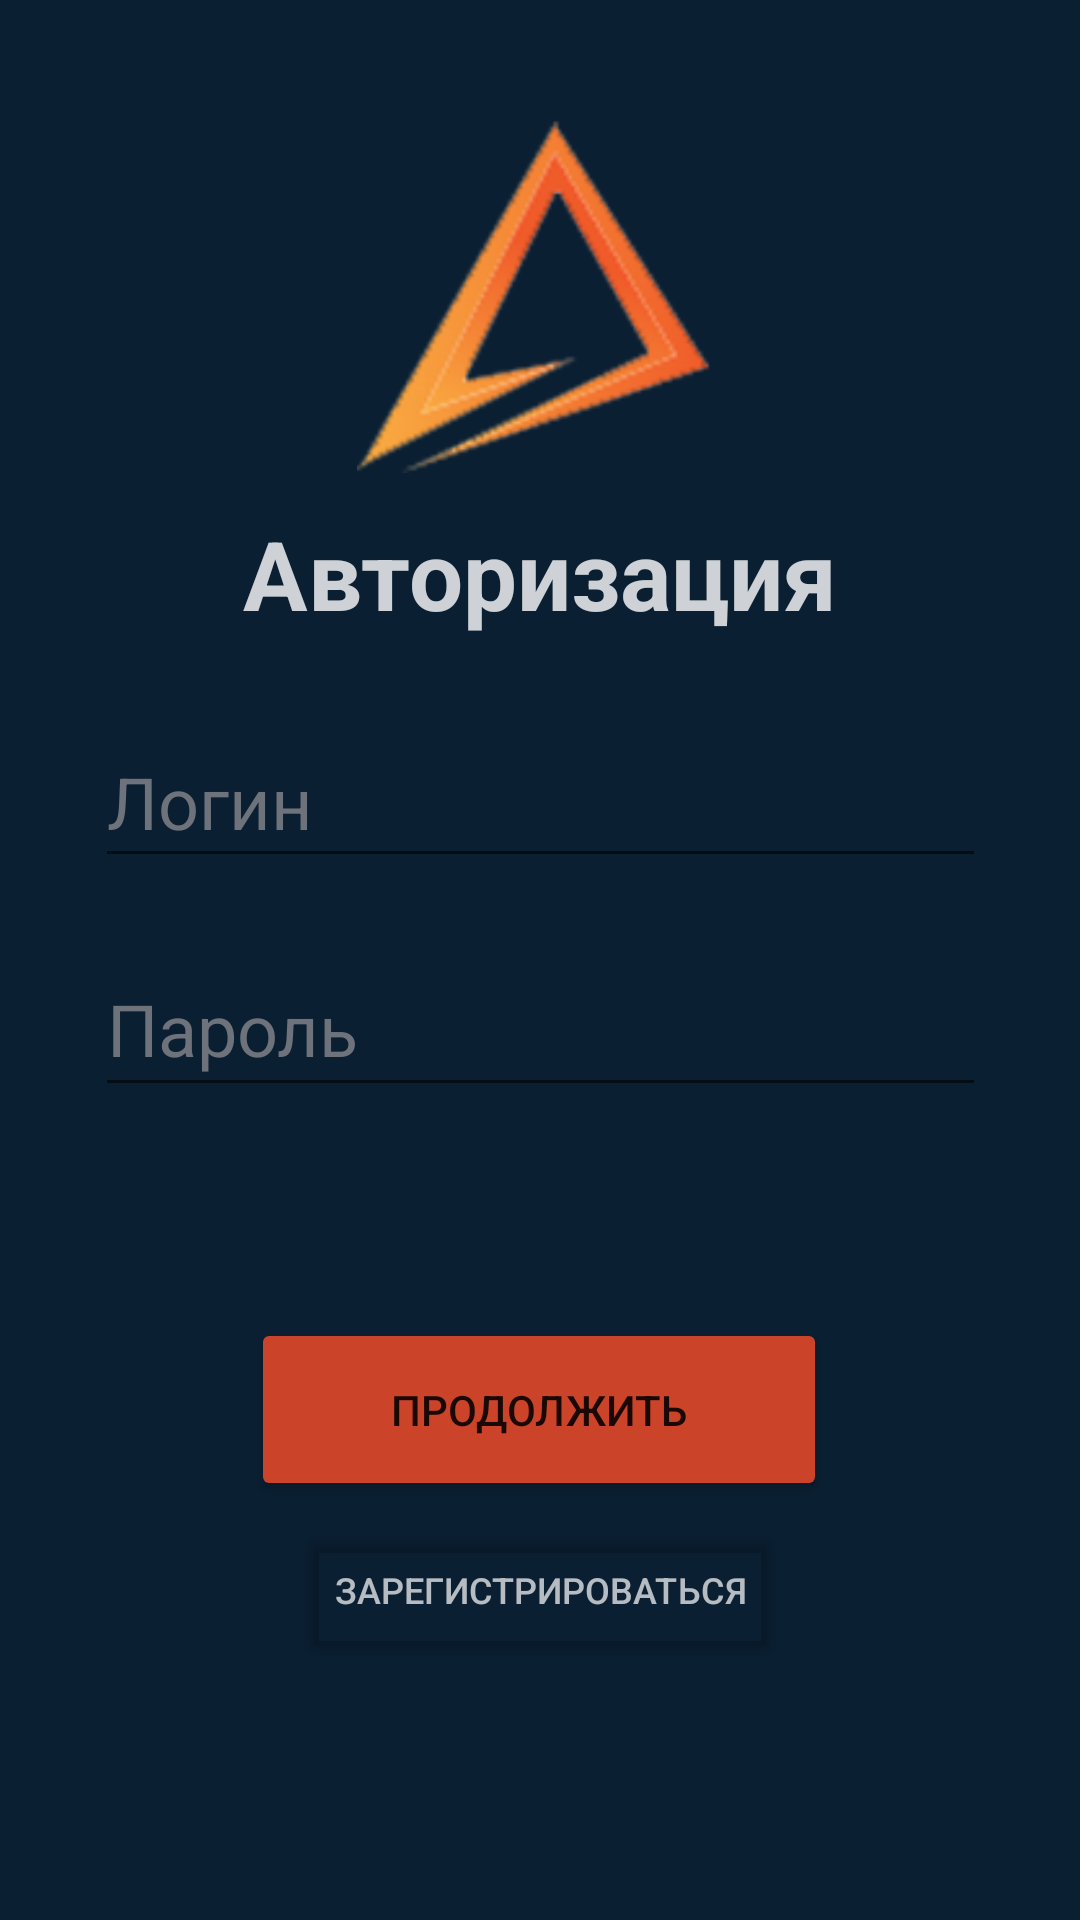

Write the Android layout XML for this screen, with the resource values it uses.
<!-- AndroidManifest.xml: application theme Theme.MyApplication -->
<!-- res/layout/activity_avtorization.xml -->
<?xml version="1.0" encoding="utf-8"?>
<androidx.constraintlayout.widget.ConstraintLayout xmlns:android="http://schemas.android.com/apk/res/android"
    xmlns:app="http://schemas.android.com/apk/res-auto"
    xmlns:tools="http://schemas.android.com/tools"
    android:layout_width="match_parent"
    android:background="#0A1F32"
    android:layout_height="match_parent"
    tools:context=".AvtorizationActivity">

    <ImageView
        android:id="@+id/imageView"
        android:layout_width="129dp"
        android:layout_height="118dp"
        app:layout_constraintBottom_toBottomOf="parent"
        app:layout_constraintEnd_toEndOf="parent"
        app:layout_constraintStart_toStartOf="parent"
        app:layout_constraintTop_toTopOf="parent"
        app:layout_constraintVertical_bias="0.076"
        app:srcCompat="@drawable/logo" />

    <TextView
        android:id="@+id/textView"
        tools:text="@string/RegistrationWindowName"
        android:layout_width="wrap_content"
        android:layout_height="wrap_content"
        android:text="@string/AvtorizationWindowName"
        android:textColor="#CCFFFFFF"
        android:textSize="32sp"
        android:textStyle="bold"
        app:layout_constraintBottom_toBottomOf="parent"
        app:layout_constraintEnd_toEndOf="parent"
        app:layout_constraintStart_toStartOf="parent"
        app:layout_constraintTop_toBottomOf="@+id/imageView"
        app:layout_constraintVertical_bias="0.027" />

    <Button
        android:id="@+id/avtButtonEnter"
        android:layout_width="192dp"
        android:layout_height="61dp"
        android:backgroundTint="@color/orange"
        android:text="@string/EnterButton"
        app:layout_constraintBottom_toBottomOf="parent"
        app:layout_constraintEnd_toEndOf="parent"
        app:layout_constraintHorizontal_bias="0.498"
        app:layout_constraintStart_toStartOf="parent"
        app:layout_constraintTop_toTopOf="parent"
        app:layout_constraintVertical_bias="0.759" />

    <Button
        android:id="@+id/avtButtonLogin"
        android:layout_width="wrap_content"
        android:layout_height="wrap_content"
        android:backgroundTint="#00FFFFFF"
        android:text="@string/RegistrationButton"
        android:textColor="#B3FFFFFF"
        android:textSize="12sp"
        app:layout_constraintBottom_toBottomOf="parent"
        app:layout_constraintEnd_toEndOf="parent"
        app:layout_constraintStart_toStartOf="parent"
        app:layout_constraintTop_toBottomOf="@+id/avtButtonEnter"
        app:layout_constraintVertical_bias="0.061" />

    <EditText
        android:id="@+id/avtEditTextTextPassword"
        android:layout_width="297dp"
        android:layout_height="55dp"
        android:layout_marginBottom="60dp"
        android:ems="10"
        android:hint="Пароль"
        android:inputType="textPassword"
        android:textColor="#6E727B"
        android:textColorHint="#6E727B"
        android:textSize="24sp"
        app:layout_constraintBottom_toTopOf="@+id/avtButtonEnter"
        app:layout_constraintEnd_toEndOf="parent"
        app:layout_constraintStart_toStartOf="parent"
        app:layout_constraintTop_toBottomOf="@+id/textView"
        app:layout_constraintVertical_bias="0.906" />

    <EditText
        android:id="@+id/avtEditTextTextPersonName"
        android:layout_width="297dp"
        android:layout_height="54dp"
        android:ems="10"
        android:hint="Логин"
        android:inputType="textPersonName"
        android:textColor="#6E727B"
        android:textColorHint="#6E727B"
        android:textSize="24sp"
        app:layout_constraintBottom_toTopOf="@+id/avtEditTextTextPassword"
        app:layout_constraintEnd_toEndOf="parent"
        app:layout_constraintStart_toStartOf="parent"
        app:layout_constraintTop_toBottomOf="@+id/textView"
        app:layout_constraintVertical_bias="0.55" />
</androidx.constraintlayout.widget.ConstraintLayout>
<!-- resources referenced by this layout -->
<resources>
  <color name="orange">#CB4329</color>
  <!-- drawable logo: png bitmap (drawable, 20547 bytes) -->
  <string name="AvtorizationWindowName">Авторизация</string>
  <string name="EnterButton">Продолжить</string>
  <string name="RegistrationButton">Зарегистрироваться</string>
  <string name="RegistrationWindowName">Регистрация</string>
  <style name="Theme.MyApplication" parent="Theme.MaterialComponents.DayNight.DarkActionBar">
          
          <item name="colorPrimary">@color/purple_500</item>
          <item name="colorPrimaryVariant">@color/purple_700</item>
          <item name="colorOnPrimary">@color/white</item>
          
          <item name="colorSecondary">@color/teal_200</item>
          <item name="colorSecondaryVariant">@color/teal_700</item>
          <item name="colorOnSecondary">@color/black</item>
          
          <item name="android:statusBarColor">?attr/colorPrimaryVariant</item>
          
          <item name="windowNoTitle">true</item>
          <item name="windowActionBar">false</item>
      </style>
  <color name="purple_500">#FF6200EE</color>
  <color name="purple_700">#FF3700B3</color>
  <color name="white">#FFFFFFFF</color>
  <color name="teal_200">#FF03DAC5</color>
  <color name="teal_700">#FF018786</color>
  <color name="black">#FF000000</color>
</resources>
